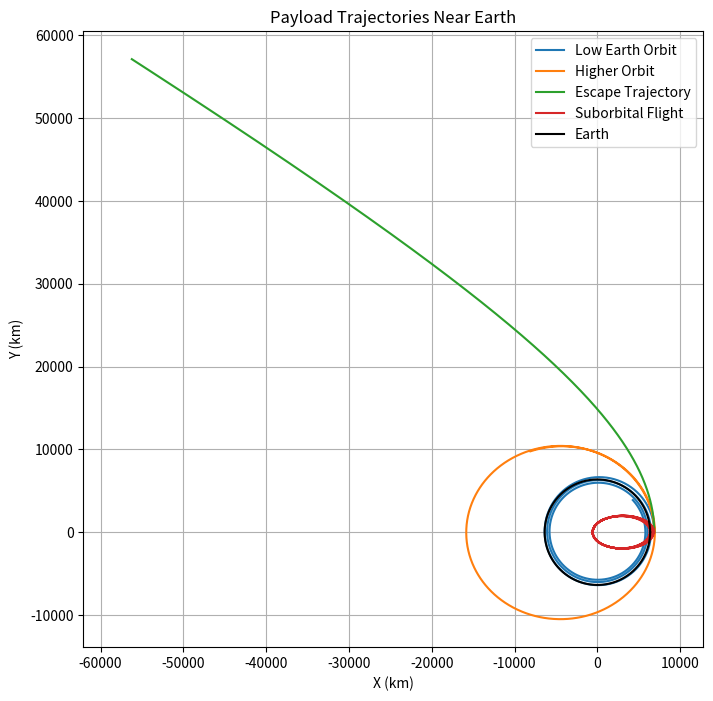

The script that saved this image:
import numpy as np
import matplotlib.pyplot as plt
from scipy.integrate import solve_ivp

# Constants
G = 6.67430e-11  # Gravitational constant (m^3 kg^-1 s^-2)
M = 5.972e24  # Mass of Earth (kg)
R = 6371e3  # Radius of Earth (m)


# Equations of motion
def equations(t, state):
    x, y, vx, vy = state
    r = np.sqrt(x ** 2 + y ** 2)
    ax = -G * M * x / r ** 3
    ay = -G * M * y / r ** 3
    return [vx, vy, ax, ay]


# Initial conditions for different scenarios
initial_conditions = [
    (R + 500e3, 0, 0, 7500),  # Low Earth orbit
    (R + 500e3, 0, 0, 9000),  # Higher orbit
    (R + 500e3, 0, 0, 11200),  # Escape trajectory
    (R + 500e3, 0, 0, 3000)  # Suborbital flight
]

labels = ['Low Earth Orbit', 'Higher Orbit', 'Escape Trajectory', 'Suborbital Flight']

plt.figure(figsize=(8, 8))
for (x0, y0, vx0, vy0), label in zip(initial_conditions, labels):
    # Solve the equations of motion
    t_span = (0, 15000)  # Time range
    state0 = [x0, y0, vx0, vy0]
    sol = solve_ivp(equations, t_span, state0, t_eval=np.linspace(0, 15000, 1000))

    x, y = sol.y[0], sol.y[1]
    plt.plot(x / 1e3, y / 1e3, label=label)

# Plot Earth
theta = np.linspace(0, 2 * np.pi, 100)
plt.plot(R * np.cos(theta) / 1e3, R * np.sin(theta) / 1e3, 'k', label='Earth')
plt.xlabel('X (km)')
plt.ylabel('Y (km)')
plt.legend()
plt.title('Payload Trajectories Near Earth')
plt.axis('equal')
plt.grid(True)
plt.show()